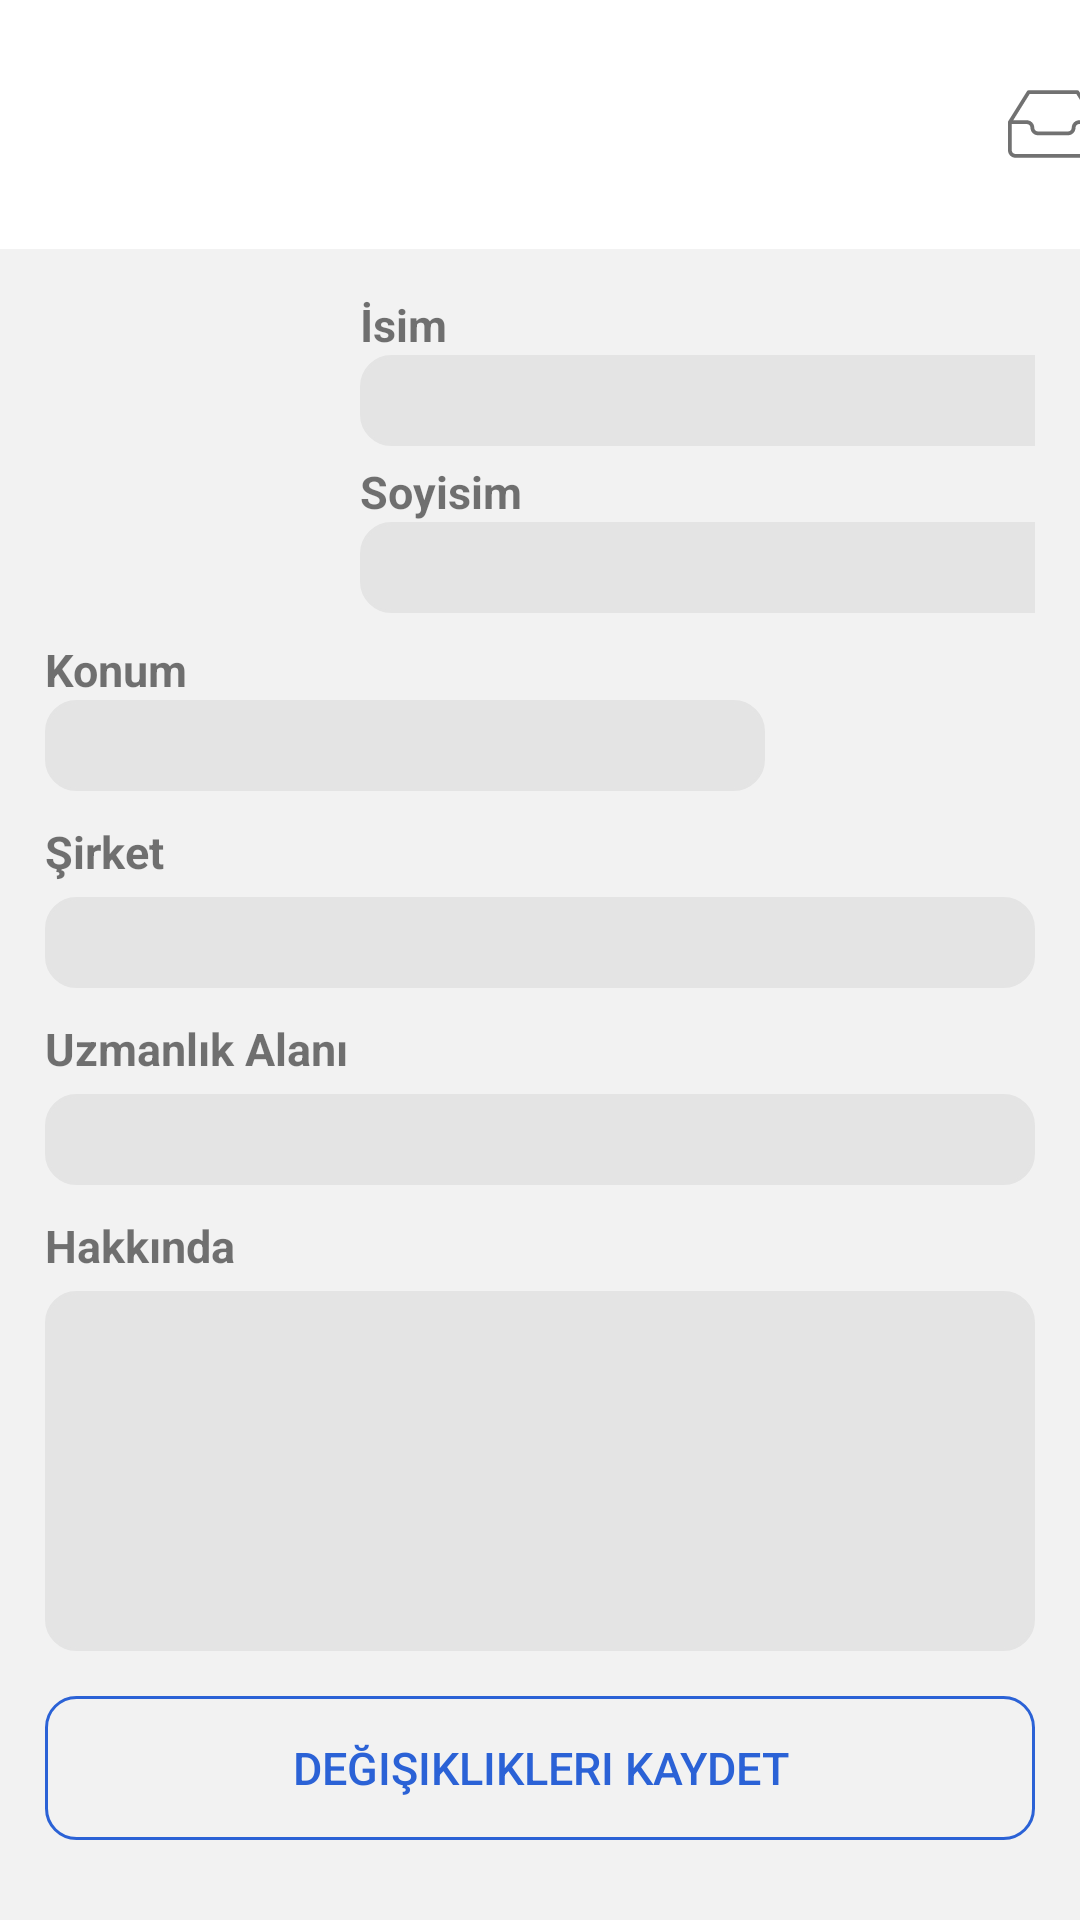

Produce the Android XML layout that renders to this screen, including the resource entries it uses.
<!-- AndroidManifest.xml: application theme AppTheme -->
<!-- res/layout/activity_profile_edit_other.xml -->
<?xml version="1.0" encoding="utf-8"?>
<androidx.constraintlayout.widget.ConstraintLayout xmlns:android="http://schemas.android.com/apk/res/android"
    xmlns:app="http://schemas.android.com/apk/res-auto"
    xmlns:tools="http://schemas.android.com/tools"
    android:layout_width="match_parent"
    android:layout_height="match_parent"
    tools:context=".ProfileEdit_Other"
    android:background="#F2F2F2">



    <LinearLayout
        android:layout_width="match_parent"
        android:layout_height="match_parent"
        android:orientation="vertical"
        app:layout_constraintTop_toTopOf="parent"
        app:layout_constraintBottom_toBottomOf="parent"
        app:layout_constraintLeft_toLeftOf="parent"
        app:layout_constraintRight_toRightOf="parent"
        >
        <androidx.appcompat.widget.Toolbar
            android:layout_width="match_parent"
            android:layout_height="83dp"
            android:background="#ffffff"
            android:id="@+id/toolbarid"
            >

            <ImageView
                android:layout_width="320dp"
                android:layout_height="wrap_content"
                android:src="@drawable/logo"
                android:paddingLeft="40dp"
                android:paddingBottom="10dp"
                android:paddingTop="10dp"
                android:paddingRight="30dp"


                />
            <Button
                android:layout_width="30dp"
                android:layout_height="30dp"
                android:background="@drawable/ic_inbox"
                />

        </androidx.appcompat.widget.Toolbar>
        <ScrollView
            android:layout_width="match_parent"
            android:layout_height="wrap_content">

            <LinearLayout
                android:layout_width="match_parent"
                android:layout_height="wrap_content"
                android:orientation="vertical"
                android:padding="15dp">

                <androidx.constraintlayout.widget.ConstraintLayout
                    android:layout_width="match_parent"
                    android:layout_height="wrap_content">


                    <com.google.android.material.imageview.ShapeableImageView
                        android:id="@+id/other_profile_image1"
                        android:layout_width="90dp"
                        android:layout_height="90dp"
                        android:src="@drawable/profile"
                        app:layout_constraintLeft_toLeftOf="parent"
                        app:layout_constraintTop_toTopOf="parent"
                        app:shapeAppearance="@style/ShapeAppearance.App.CircleImageView"
                        android:layout_marginTop="20dp"

                        />

                    <TextView
                        android:id="@+id/other_profile_name"
                        android:layout_width="wrap_content"
                        android:layout_height="wrap_content"
                        android:layout_marginLeft="15dp"
                        android:text="İsim"
                        android:textSize="15dp"
                        app:layout_constraintLeft_toRightOf="@id/other_profile_image1"
                        app:layout_constraintTop_toTopOf="parent"
                        android:textStyle="bold"
                        />
                    <EditText
                        android:layout_width="250dp"
                        android:layout_height="wrap_content"
                        app:layout_constraintTop_toBottomOf="@id/other_profile_name"
                        app:layout_constraintLeft_toRightOf="@id/other_profile_image1"
                        android:id="@+id/other_editname"
                        android:textSize="15dp"
                        android:layout_marginLeft="15dp"
                        android:background="@drawable/profileedittext"
                        android:padding="5dp"
                        />

                    <TextView
                        android:layout_width="wrap_content"
                        android:layout_height="wrap_content"
                        android:layout_marginLeft="15dp"
                        android:layout_marginTop="5dp"
                        android:text="Soyisim"
                        android:textSize="15dp"
                        app:layout_constraintLeft_toRightOf="@id/other_profile_image1"
                        app:layout_constraintTop_toBottomOf="@id/other_editname"
                        android:id="@+id/bolum"
                        android:textStyle="bold"

                        />
                    <EditText
                        android:layout_width="250dp"
                        android:layout_height="wrap_content"
                        android:id="@+id/other_editsurname"
                        app:layout_constraintTop_toBottomOf="@id/bolum"
                        app:layout_constraintLeft_toRightOf="@id/other_profile_image1"
                        android:layout_marginLeft="15dp"
                        android:background="@drawable/profileedittext"
                        android:padding="5dp"
                        android:textSize="15dp"

                        />


                </androidx.constraintlayout.widget.ConstraintLayout>

                <androidx.constraintlayout.widget.ConstraintLayout
                    android:layout_width="match_parent"
                    android:layout_height="wrap_content"
                    android:padding="0dp">

                    <TextView
                        android:layout_width="wrap_content"
                        android:layout_height="wrap_content"
                        android:layout_marginTop="5dp"
                        android:text="Konum"
                        android:textSize="15dp"
                        android:id="@+id/Konum"
                        app:layout_constraintTop_toTopOf="parent"
                        app:layout_constraintLeft_toLeftOf="parent"
                        android:textStyle="bold" />

                    <EditText
                        android:layout_width="240dp"
                        android:layout_height="wrap_content"
                        android:id="@+id/other_KonumEdit"
                        android:background="@drawable/profileedittext"
                        android:padding="5dp"
                        android:textSize="15dp"
                        app:layout_constraintTop_toBottomOf="@id/Konum"
                        app:layout_constraintLeft_toLeftOf="parent" />



                </androidx.constraintlayout.widget.ConstraintLayout>

                <TextView
                    android:layout_width="match_parent"
                    android:layout_height="wrap_content"
                    android:text="Şirket"
                    android:textStyle="bold"
                    android:textSize="15dp"
                    android:layout_marginTop="10dp"

                    />
                <EditText
                    android:id="@+id/other_sirketEdit"
                    android:layout_width="match_parent"
                    android:layout_height="wrap_content"
                    android:background="@drawable/profileedittext"
                    android:padding="5dp"
                    android:textSize="15dp"
                    android:layout_marginTop="5dp"
                    />
                <TextView
                    android:layout_width="match_parent"
                    android:layout_height="wrap_content"
                    android:text="Uzmanlık Alanı"
                    android:textStyle="bold"
                    android:textSize="15dp"
                    android:layout_marginTop="10dp"

                    />
                <EditText
                    android:id="@+id/other_uzmanlikEdit"
                    android:layout_width="match_parent"
                    android:layout_height="wrap_content"
                    android:background="@drawable/profileedittext"
                    android:padding="5dp"
                    android:textSize="15dp"
                    android:layout_marginTop="5dp"
                    />


                <TextView
                    android:layout_width="match_parent"
                    android:layout_height="wrap_content"
                    android:text="Hakkında"
                    android:textStyle="bold"
                    android:textSize="15dp"
                    android:layout_marginTop="10dp"

                    />
                <EditText
                    android:id="@+id/other_HakkimdaEdit"
                    android:layout_width="match_parent"
                    android:layout_height="wrap_content"
                    android:background="@drawable/profileedittext"
                    android:padding="5dp"
                    android:textSize="15dp"
                    android:layout_marginTop="5dp"
                    android:minHeight="120dp"/>


                <LinearLayout
                    android:layout_width="match_parent"
                    android:layout_height="wrap_content"
                    android:orientation="vertical"
                    android:gravity="center"
                    >
                    <Button

                        android:layout_width="match_parent"
                        android:layout_height="wrap_content"
                        android:text="Değişiklikleri Kaydet"
                        android:id="@+id/Btn_editprofile_other"
                        android:layout_marginTop="15dp"
                        android:background="@drawable/editprofile"
                        android:textColor="#2B62D6"
                        android:textSize="15dp"
                        />
                </LinearLayout>
            </LinearLayout>
        </ScrollView>

    </LinearLayout>
</androidx.constraintlayout.widget.ConstraintLayout>
<!-- resources referenced by this layout -->
<resources>
  <!-- drawable editprofile (drawable) -->
  <?xml version="1.0" encoding="utf-8"?>
  <shape xmlns:android="http://schemas.android.com/apk/res/android">
      android:shape="rectangle" >
  
      
  
      
      <stroke
          android:width="1dp"
          android:color="#2B62D6" >
      </stroke>
      <solid
          android:color="@color/transparent">
  
      </solid>
      <corners
  
          android:radius="10dp">
  
  
      </corners>
  </shape>
  <!-- drawable ic_inbox (drawable) -->
  <vector xmlns:android="http://schemas.android.com/apk/res/android"
      android:width="24dp"
      android:height="24dp"
      android:viewportWidth="512"
      android:viewportHeight="512">
    <shape xmlns:android="http://schemas.android.com/apk/res/android"
        android:shape="rectangle">
      <solid android:color="#ffffff"/>
      <corners android:bottomLeftRadius="3dp"
          android:topLeftRadius="3dp"/>
  
  
  
    </shape>
    <path
        android:fillColor="#717171"
  
        android:pathData="M510.216,239.776l0.159,-0.099L403.708,69.01c-1.938,-3.115 -5.354,-5.01 -9.042,-5.01H117.333c-3.688,0 -7.104,1.896 -9.042,5.01L1.625,239.677l0.159,0.099C0.753,241.418 0,243.249 0,245.333v160C0,428.865 19.146,448 42.667,448h426.667C492.854,448 512,428.865 512,405.333v-160C512,243.249 511.247,241.418 510.216,239.776zM123.25,85.333h265.5l93.34,149.333h-76.756c-23.521,0 -42.667,19.135 -42.667,42.667c0,11.76 -9.563,21.333 -21.333,21.333H170.667c-11.771,0 -21.333,-9.573 -21.333,-21.333c0,-23.531 -19.146,-42.667 -42.667,-42.667H29.91L123.25,85.333zM490.667,405.333c0,11.76 -9.563,21.333 -21.333,21.333H42.667c-11.771,0 -21.333,-9.573 -21.333,-21.333V256h85.333c11.771,0 21.333,9.573 21.333,21.333C128,300.865 147.146,320 170.667,320h170.667C364.854,320 384,300.865 384,277.333c0,-11.76 9.563,-21.333 21.333,-21.333h85.333V405.333z"/>
  </vector>
  <!-- drawable profileedittext (drawable) -->
  <?xml version="1.0" encoding="utf-8"?>
  <shape xmlns:android="http://schemas.android.com/apk/res/android">
      android:shape="rectangle" >
  
      
  
      
      <stroke
          android:width="1dp"
          android:color="#E4E4E4"
         >
      </stroke>
      <solid
  android:color="#e4e4e4"
          >
  
      </solid>
      <corners
  
          android:radius="10dp">
  
  
      </corners>
  </shape>
  <style name="ShapeAppearance.App.CircleImageView" parent="">
          <item name="cornerFamily">rounded</item>
          <item name="cornerSize">50%</item>
      </style>
  <style name="AppTheme" parent="Theme.MaterialComponents.Light.NoActionBar">
          
          <item name="android:windowNoTitle">true</item>
          <item name="windowActionBar">false</item>
          <item name="colorPrimary">@color/colorPrimary</item>
          <item name="colorPrimaryDark">@color/colorPrimaryDark</item>
          <item name="colorAccent">@color/colorAccent</item>
  
      </style>
  <color name="transparent">#00000000</color>
  <color name="colorPrimary">#717171</color>
  <color name="colorPrimaryDark">#717171</color>
  <color name="colorAccent">#03DAC5</color>
</resources>
